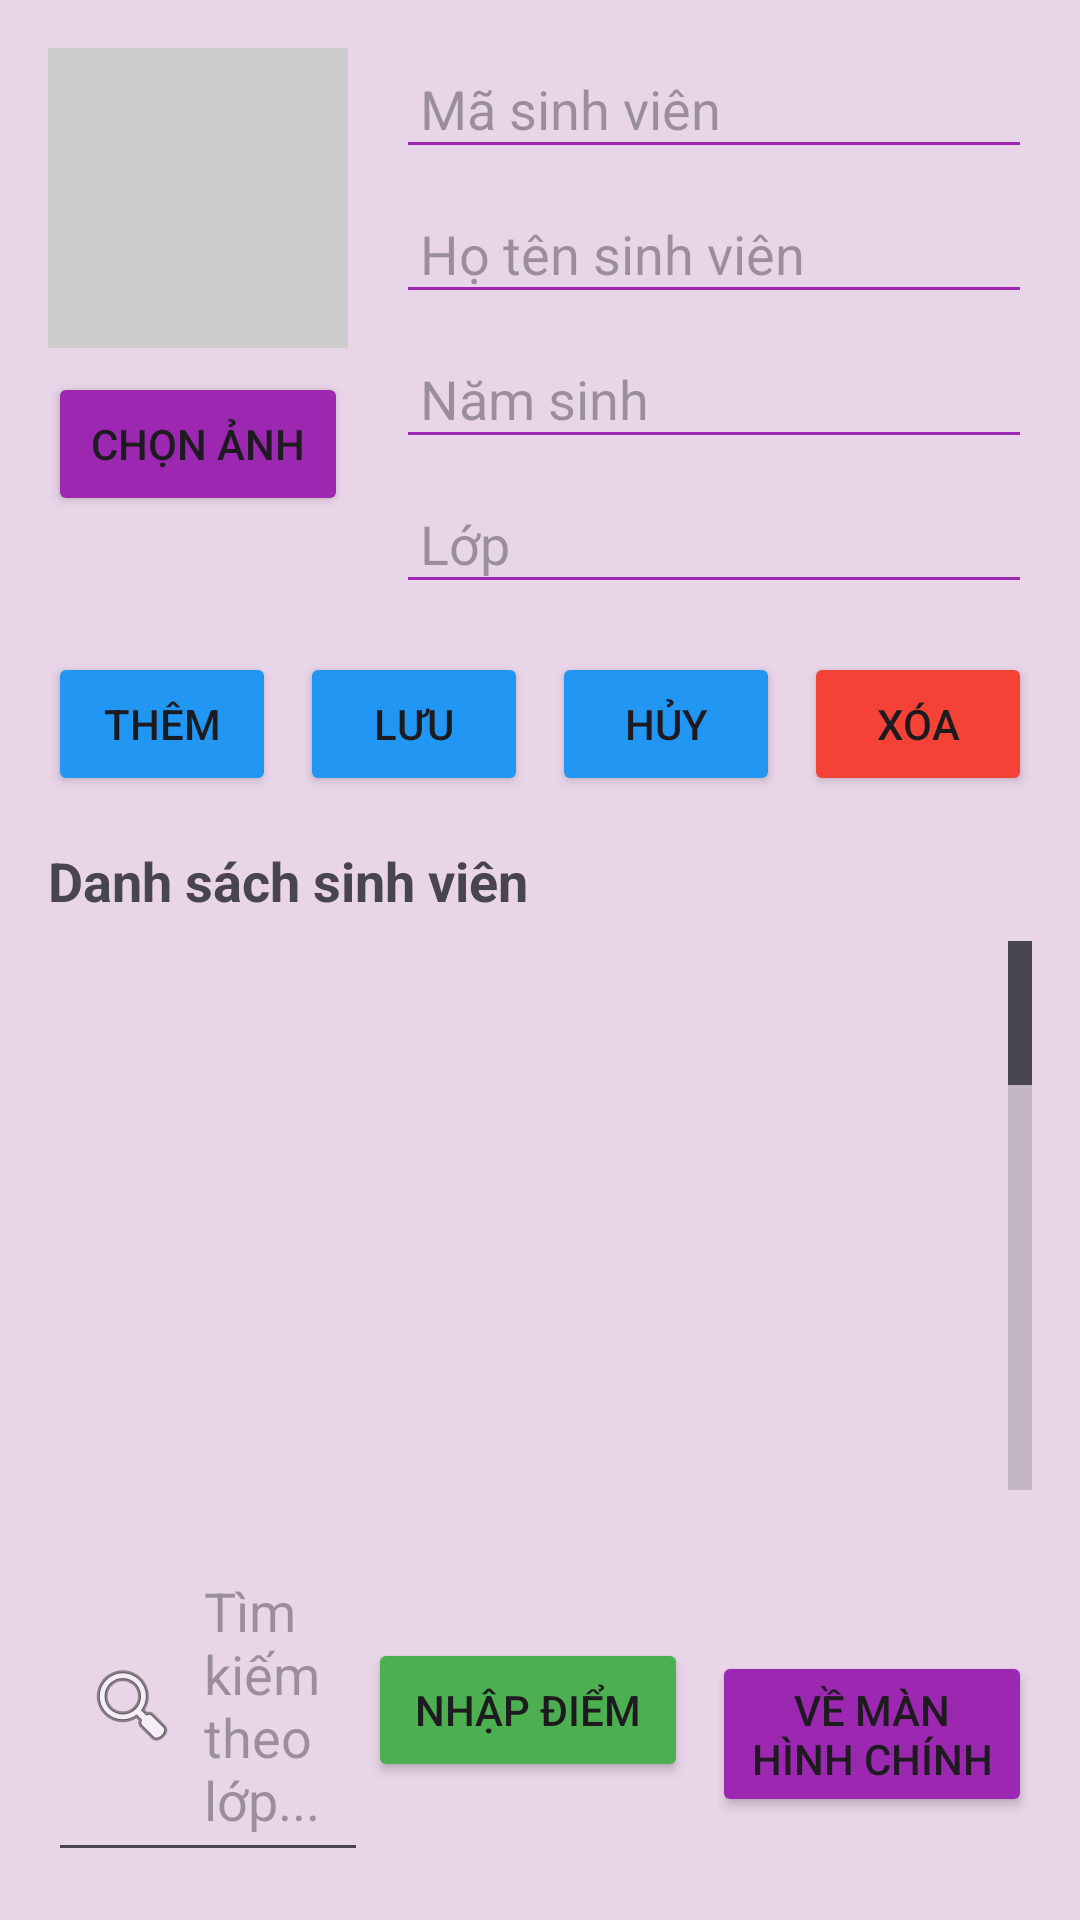

This screen was rendered from an Android layout file. Write that file and the resources it references.
<!-- AndroidManifest.xml: application theme Theme.CreatDatabase_Sinhvien -->
<!-- res/layout/activity_main.xml -->
<?xml version="1.0" encoding="utf-8"?>
<LinearLayout xmlns:android="http://schemas.android.com/apk/res/android"
    android:orientation="vertical"
    android:layout_width="match_parent"
    android:layout_height="match_parent"
    android:background="#E8D5E8"
    android:padding="16dp">

        
        <LinearLayout
            android:orientation="horizontal"
            android:layout_width="match_parent"
            android:layout_height="wrap_content"
            android:layout_marginBottom="16dp">

            
            <LinearLayout
                android:orientation="vertical"
                android:layout_width="wrap_content"
                android:layout_height="wrap_content"
                android:layout_marginEnd="16dp">

                <ImageView
                    android:id="@+id/imgAvatar"
                    android:layout_width="100dp"
                    android:layout_height="100dp"
                    android:background="#CCCCCC"
                    android:scaleType="centerCrop"
                    android:contentDescription="Ảnh đại diện" />

                <Button
                    android:id="@+id/btnChonAnh"
                    android:layout_width="100dp"
                    android:layout_height="wrap_content"
                    android:text="Chọn ảnh"
                    android:layout_marginTop="8dp"
                    android:backgroundTint="#9C27B0" />
            </LinearLayout>

            
            <LinearLayout
                android:orientation="vertical"
                android:layout_width="0dp"
                android:layout_height="wrap_content"
                android:layout_weight="1">

                <EditText
                    android:id="@+id/edtMaSV"
                    android:layout_width="match_parent"
                    android:layout_height="wrap_content"
                    android:hint="Mã sinh viên"
                    android:padding="8dp"
                    android:backgroundTint="#9C27B0" />

                <EditText
                    android:id="@+id/edtHoTen"
                    android:layout_width="match_parent"
                    android:layout_height="wrap_content"
                    android:hint="Họ tên sinh viên"
                    android:padding="8dp"
                    android:layout_marginTop="8dp"
                    android:backgroundTint="#9C27B0" />

                <EditText
                    android:id="@+id/edtNamSinh"
                    android:layout_width="match_parent"
                    android:layout_height="wrap_content"
                    android:hint="Năm sinh"
                    android:inputType="number"
                    android:padding="8dp"
                    android:layout_marginTop="8dp"
                    android:backgroundTint="#9C27B0" />

                <EditText
                    android:id="@+id/edtLop"
                    android:layout_width="match_parent"
                    android:layout_height="wrap_content"
                    android:hint="Lớp"
                    android:padding="8dp"
                    android:layout_marginTop="8dp"
                    android:backgroundTint="#9C27B0" />
            </LinearLayout>
        </LinearLayout>

        
        <LinearLayout
            android:orientation="horizontal"
            android:layout_width="match_parent"
            android:layout_height="wrap_content"
            android:layout_marginBottom="16dp">

            <Button
                android:id="@+id/btnThem"
                android:layout_width="0dp"
                android:layout_height="wrap_content"
                android:layout_weight="1"
                android:text="Thêm"
                android:layout_marginEnd="4dp"
                android:backgroundTint="#2196F3" />

            <Button
                android:id="@+id/btnLuu"
                android:layout_width="0dp"
                android:layout_height="wrap_content"
                android:layout_weight="1"
                android:text="Lưu"
                android:layout_marginStart="4dp"
                android:layout_marginEnd="4dp"
                android:backgroundTint="#2196F3" />

            <Button
                android:id="@+id/btnHuy"
                android:layout_width="0dp"
                android:layout_height="wrap_content"
                android:layout_weight="1"
                android:text="Hủy"
                android:layout_marginStart="4dp"
                android:layout_marginEnd="4dp"
                android:backgroundTint="#2196F3" />

            <Button
                android:id="@+id/btnXoa"
                android:layout_width="0dp"
                android:layout_height="wrap_content"
                android:layout_weight="1"
                android:text="Xóa"
                android:layout_marginStart="4dp"
                android:backgroundTint="#F44336" />
        </LinearLayout>

        
        <TextView
            android:layout_width="match_parent"
            android:layout_height="wrap_content"
            android:text="Danh sách sinh viên"
            android:textStyle="bold"
            android:textSize="18sp"
            android:layout_marginBottom="8dp" />

        
        <ListView
            android:id="@+id/listViewSV"
            android:layout_width="match_parent"
            android:layout_height="0dp"
            android:layout_weight="1"
            android:minHeight="200dp"
            android:divider="#CCCCCC"
            android:dividerHeight="1dp"
            android:scrollbars="vertical"
            android:fadeScrollbars="false"
            android:fastScrollEnabled="true"
            android:scrollingCache="true"
            android:smoothScrollbar="true"
            android:nestedScrollingEnabled="false"
            android:overScrollMode="always" />

        
        <LinearLayout
            android:orientation="horizontal"
            android:layout_width="match_parent"
            android:layout_height="wrap_content"
            android:layout_marginTop="16dp">

            <EditText
                android:id="@+id/edtTimKiem"
                android:layout_width="0dp"
                android:layout_height="wrap_content"
                android:layout_weight="1"
                android:hint="Tìm kiếm theo lớp..."
                android:padding="12dp"
                android:drawableStart="@android:drawable/ic_menu_search"
                android:drawablePadding="8dp" />

            <Button
                android:id="@+id/btnNhapDiem"
                android:layout_width="0dp"
                android:layout_height="wrap_content"
                android:layout_weight="1"
                android:text="Nhập điểm"
                android:backgroundTint="#4CAF50"
                android:layout_marginEnd="4dp" />

            <Button
                android:id="@+id/btnVeHome"
                android:layout_width="0dp"
                android:layout_height="wrap_content"
                android:layout_weight="1"
                android:text="Về màn hình chính"
                android:backgroundTint="#9C27B0"
                android:layout_marginStart="4dp" />
        </LinearLayout>

    </LinearLayout>
<!-- resources referenced by this layout -->
<resources>
  <style name="Theme.CreatDatabase_Sinhvien" parent="Base.Theme.CreatDatabase_Sinhvien" />
  <style name="Base.Theme.CreatDatabase_Sinhvien" parent="Theme.Material3.DayNight.NoActionBar">
          
          
      </style>
</resources>
